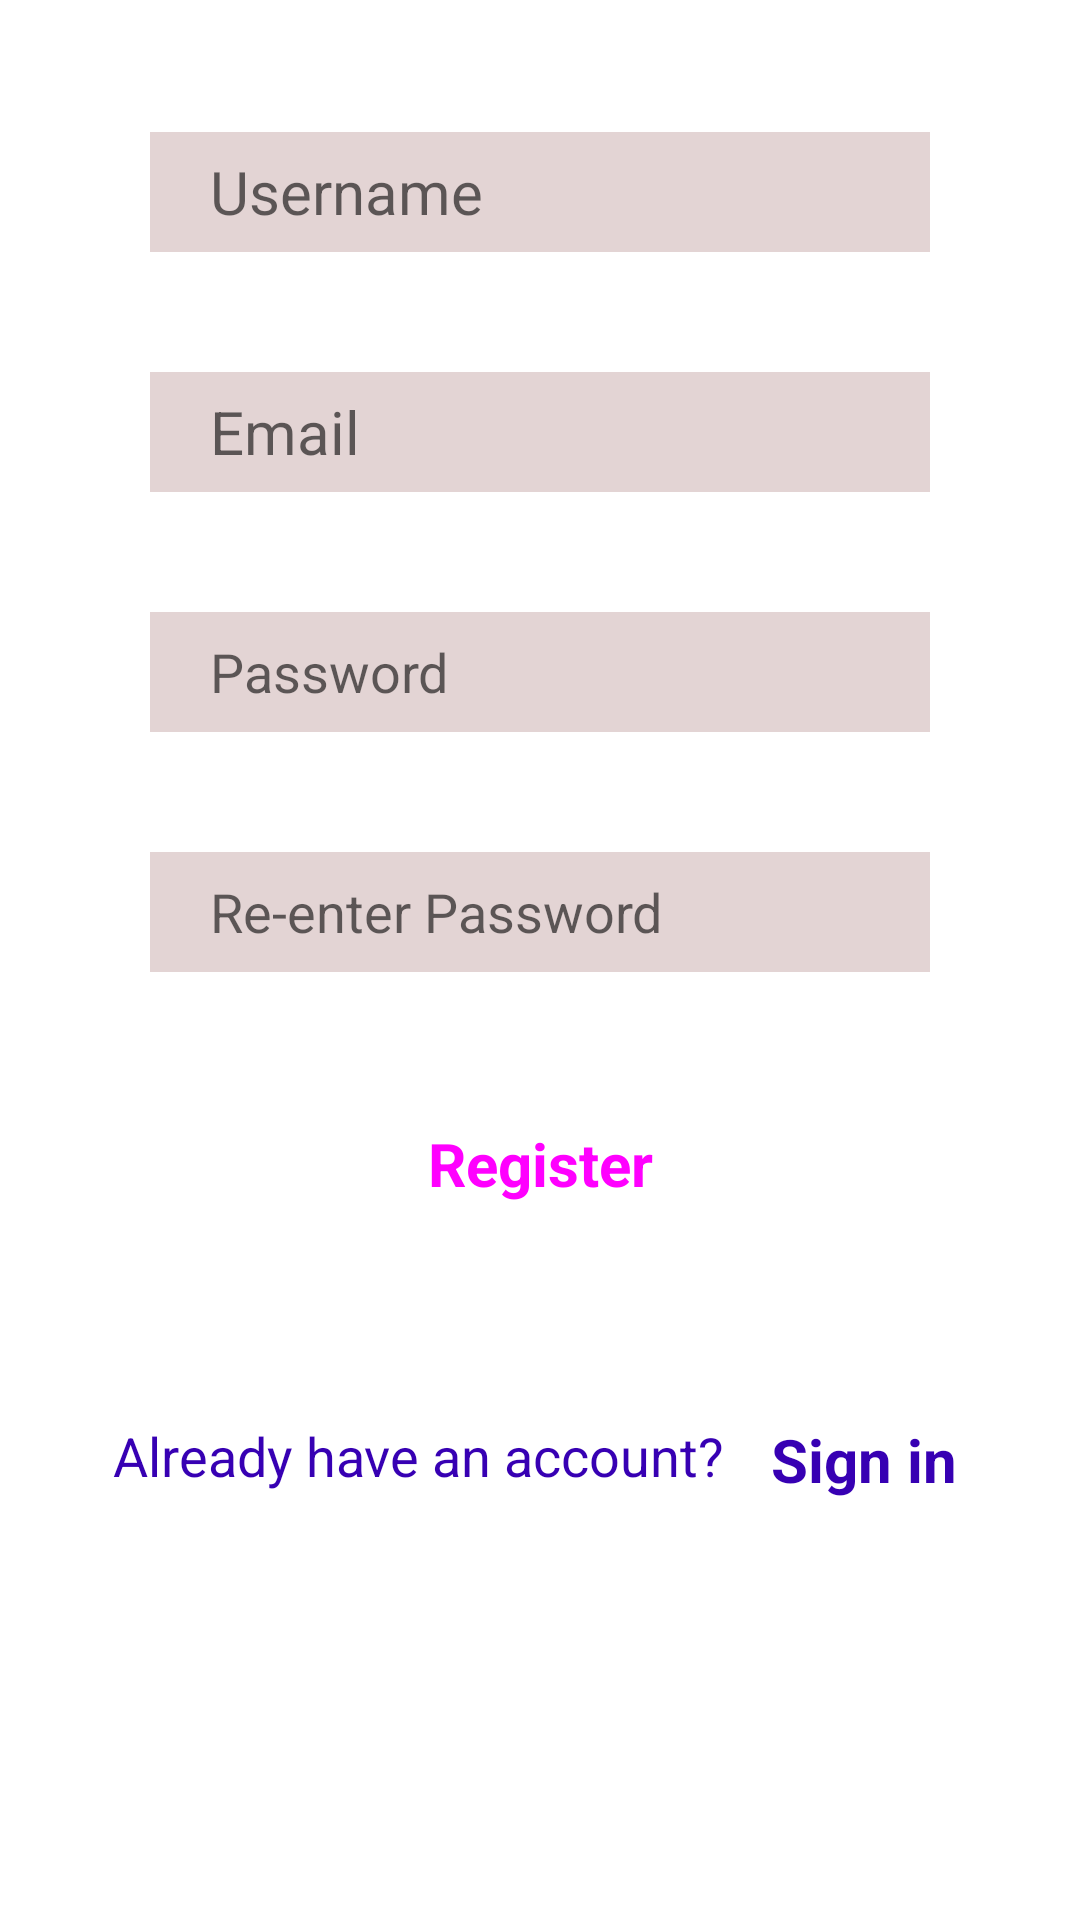

Layout XML and referenced resources for this Android screen:
<!-- AndroidManifest.xml: application theme Theme.SignupAndLoginUI -->
<!-- res/layout/activity_register.xml -->
<?xml version="1.0" encoding="utf-8"?>
<androidx.constraintlayout.widget.ConstraintLayout xmlns:android="http://schemas.android.com/apk/res/android"
    xmlns:app="http://schemas.android.com/apk/res-auto"
    xmlns:tools="http://schemas.android.com/tools"
    android:layout_width="match_parent"
    android:layout_height="match_parent"
    tools:context=".register.RegisterActivity">

    <ImageView
        android:id="@+id/b13image"
        android:layout_width="match_parent"
        android:layout_height="wrap_content"
        android:scaleType="fitXY"
        app:layout_constraintBottom_toBottomOf="parent"
        app:layout_constraintEnd_toEndOf="parent"
        app:layout_constraintHorizontal_bias="0.0"
        app:layout_constraintStart_toStartOf="parent"
        app:layout_constraintTop_toTopOf="parent"
        app:layout_constraintVertical_bias="0.0"
        app:srcCompat="@drawable/background1" />

    <EditText
        android:id="@+id/nameInput"
        android:layout_width="match_parent"
        android:layout_height="40sp"
        android:layout_marginHorizontal="50sp"
        android:layout_marginTop="44dp"
        android:background="#E3D4D4"
        android:ems="10"
        android:hint="Username"
        android:inputType="textPersonName"
        android:paddingLeft="20sp"
        android:textSize="20sp"
        app:layout_constraintEnd_toEndOf="parent"
        app:layout_constraintHorizontal_bias="0.525"
        app:layout_constraintStart_toStartOf="parent"
        app:layout_constraintTop_toBottomOf="@+id/b13image" />

    <EditText
        android:id="@+id/emailInput"
        android:layout_width="match_parent"
        android:layout_height="40sp"
        android:layout_marginHorizontal="50sp"
        android:layout_marginTop="40dp"
        android:background="#E3D4D4"
        android:ems="10"
        android:hint="Email"
        android:inputType="textEmailAddress"
        android:paddingLeft="20sp"
        android:textSize="20sp"
        app:layout_constraintEnd_toEndOf="parent"
        app:layout_constraintHorizontal_bias="0.505"
        app:layout_constraintStart_toStartOf="parent"
        app:layout_constraintTop_toBottomOf="@+id/nameInput" />

    <EditText
        android:id="@+id/passwordInput"
        android:layout_width="match_parent"
        android:layout_height="40sp"
        android:layout_marginHorizontal="50sp"
        android:layout_marginTop="40dp"
        android:background="#E3D4D4"
        android:ems="10"
        android:hint="Password"
        android:inputType="textPassword"
        android:paddingLeft="20sp"
        app:layout_constraintEnd_toEndOf="parent"
        app:layout_constraintHorizontal_bias="0.525"
        app:layout_constraintStart_toStartOf="parent"
        app:layout_constraintTop_toBottomOf="@+id/emailInput" />

    <EditText
        android:id="@+id/passwordInput2"
        android:layout_width="match_parent"
        android:layout_height="40sp"
        android:layout_marginHorizontal="50sp"
        android:layout_marginTop="40dp"
        android:background="#E3D4D4"
        android:ems="10"
        android:hint="Re-enter Password"
        android:inputType="textPassword"
        android:paddingLeft="20sp"
        app:layout_constraintEnd_toEndOf="parent"
        app:layout_constraintHorizontal_bias="0.525"
        app:layout_constraintStart_toStartOf="parent"
        app:layout_constraintTop_toBottomOf="@+id/passwordInput" />

    <Button
        android:id="@+id/registerbtn"
        style="@style/Widget.Material3.Button"
        android:layout_width="match_parent"
        android:layout_height="wrap_content"
        android:layout_marginHorizontal="50sp"
        android:layout_marginTop="40dp"
        android:backgroundTint="#0A2C83"
        android:text="Register"
        android:textSize="20sp"
        android:textStyle="bold"
        app:layout_constraintEnd_toEndOf="parent"
        app:layout_constraintHorizontal_bias="0.505"
        app:layout_constraintStart_toStartOf="parent"
        app:layout_constraintTop_toBottomOf="@+id/passwordInput2"
        android:onClick="retrieveData"/>

    <TextView
        android:id="@+id/textView2"
        android:layout_width="wrap_content"
        android:layout_height="wrap_content"
        android:text="Already have an account?"
        android:textColor="@color/purple_700"
        android:textSize="18sp"
        app:layout_constraintBottom_toBottomOf="parent"
        app:layout_constraintEnd_toEndOf="parent"
        app:layout_constraintHorizontal_bias="0.242"
        app:layout_constraintStart_toStartOf="parent"
        app:layout_constraintTop_toBottomOf="@+id/registerbtn"
        app:layout_constraintVertical_bias="0.299" />

    <TextView
        android:id="@+id/txtLogin"
        android:layout_width="wrap_content"
        android:layout_height="wrap_content"
        android:text="Sign in"
        android:textColor="@color/purple_700"
        android:textSize="20sp"
        android:textStyle="bold"
        app:layout_constraintBottom_toBottomOf="@+id/textView2"
        app:layout_constraintEnd_toEndOf="parent"
        app:layout_constraintHorizontal_bias="0.276"
        app:layout_constraintStart_toEndOf="@+id/textView2"
        app:layout_constraintTop_toTopOf="@+id/textView2"
        app:layout_constraintVertical_bias="0.0"
        android:onClick="toSignInPage"/>
</androidx.constraintlayout.widget.ConstraintLayout>
<!-- resources referenced by this layout -->
<resources>
  <style name="Theme.SignupAndLoginUI" parent="Theme.MaterialComponents.DayNight.DarkActionBar">
          
          <item name="colorPrimary">@color/purple_500</item>
          <item name="colorPrimaryVariant">@color/purple_700</item>
          <item name="colorOnPrimary">@color/white</item>
          
          <item name="colorSecondary">@color/teal_200</item>
          <item name="colorSecondaryVariant">@color/teal_700</item>
          <item name="colorOnSecondary">@color/black</item>
          
          <item name="android:statusBarColor" tools:targetApi="21">?attr/colorPrimaryVariant</item>
          
      </style>
  <!-- not gathered from this repository: default colours our renderer supplied (Android Studio template values) -->
  <color name="purple_500">#FF6200EE</color>
  <color name="purple_700">#FF3700B3</color>
  <color name="teal_200">#FF03DAC5</color>
  <color name="teal_700">#FF018786</color>
  <color name="black">#FF000000</color>
  <color name="white">#FFFFFFFF</color>
</resources>
